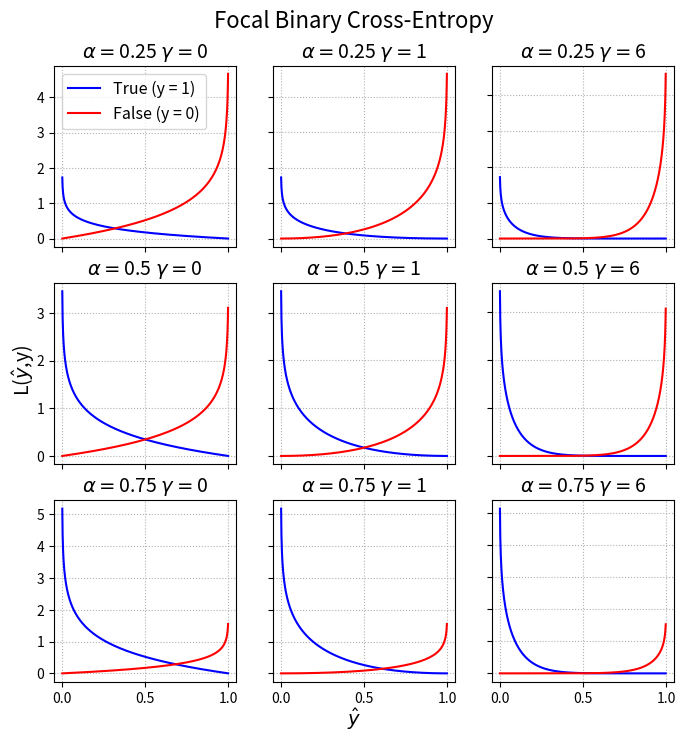

Here is the Python script that generated this plot:
import numpy as np
import matplotlib.pyplot as plt
import os


x = np.arange(0.001,0.999,0.001)

fig2, ax2 = plt.subplots(3,3, figsize=(8,8))
ax2 = ax2.flatten()
fig2.suptitle('Focal Binary Cross-Entropy', y= 0.95, fontsize=16)
fig2.supxlabel(r'$\hat{y}$', y = 0.047, fontsize=14)
fig2.supylabel(r'L($\hat{y}$,y)', x = 0.07, fontsize=14)


alphas = [0.25, 0.5, 0.75]
gammas = [0, 1, 6]
j = 0

for a in alphas:
    for g in gammas:
        y1 = -a*(1-x)**(g)*np.log(x)
        y2 = -(1-a)*x**(g)*np.log(1-x)

        ax2[j].plot(x,y1, color='blue', label='True (y = 1)')
        ax2[j].plot(x,y2, color='red', label='False (y = 0)')
        ax2[j].set_title(r'$\alpha = $' f'{a}' r' $\gamma = $'f'{g}', fontsize=14) 
        ax2[j].grid(linestyle=':')

        if j == 0:
            ax2[0].legend(loc='best', fontsize=11.5)

        if j in [0,1,2,3,4,5]:
            ax2[j].tick_params(labelbottom=False)

        
        if j in [1,2,4,5,7,8]:
            ax2[j].tick_params(labelleft=False)
            
        j += 1        

# fig2.savefig(os.path.join(os.getcwd(),'Modelos','Modelo V2', 'Binary Focal', 'BinaryFocal.png'))
    
plt.show()       
